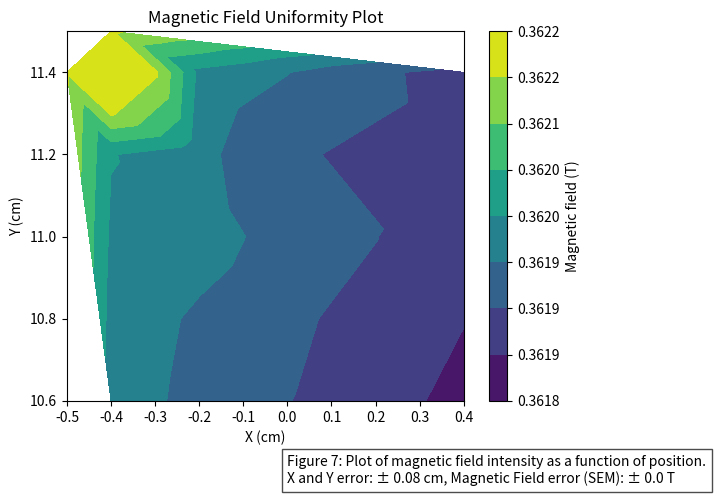

Python code for this plot:
import matplotlib.pyplot as plt
import numpy as np
import matplotlib.tri as tri
from scipy.stats import sem  # Standard error of the mean

# Given frequency measurements
f_float = np.array([15.41279, 15.41117, 15.40971, 15.40791, 15.40670, 15.40682, 15.40768, 15.40902,
                     15.41026, 15.41189, 15.41138, 15.41062, 15.40876, 15.40758, 15.40560, 15.40544,
                     15.40673, 15.40794, 15.40928, 15.4110, 15.41077, 15.40898, 15.40759, 15.40600,
                     15.40492, 15.41946, 15.41846, 15.41846, 15.4186, 15.41856, 15.41846])

# Corresponding x and y positions
x = np.array([-0.4, -0.2, 0.0, 0.2, 0.4, 0.4, 0.0, 0.0, -0.2, -0.4, -0.4, -0.2, 0.0, 0.2, 0.4, 0.4, 0.2, 0.0,
              -0.2, -0.4, -0.4, -0.2, 0.0, 0.2, 0.4, -0.4, -0.5, -0.4, -0.3, -0.4, -0.4])

y = np.array([11.4, 11.4, 11.4, 11.4, 11.4, 11.2, 11.2, 11.2, 11.2, 11.2, 11.0, 11.0, 11.0, 11.0, 11.0, 10.8,
              10.8, 10.8, 10.8, 10.8, 10.6, 10.6, 10.6, 10.6, 10.6, 11.0, 11.4, 11.4, 11.4, 11.5, 11.3])

# Constants
gamma = 2.675  # Gyromagnetic ratio in (10^8 rad/s/T)

# Compute magnetic field strength (B-field)
z = 2 * np.pi * f_float / (100 * gamma)  

# Compute error using standard error of the mean (SEM)
z_error = round(sem(z), 4)  # SEM provides a more statistical approach to error estimation

# Use triangulation for contour plotting
triang = tri.Triangulation(x, y)
plt.tricontourf(triang, z)  # Use tricontourf for unstructured data

# Add labels, colorbar, and error information
plt.colorbar(label="Magnetic field (T)", format="%.4f")
plt.title('Magnetic Field Uniformity Plot')
plt.xlabel('X (cm)')
plt.ylabel('Y (cm)')
plt.text(0.0, 10.4, f'Figure 7: Plot of magnetic field intensity as a function of position.\n'
                    f'X and Y error: ± 0.08 cm, Magnetic Field error (SEM): ± {z_error} T',
         fontsize=10, bbox=dict(facecolor='white', alpha=0.7))

# Save and display plot
plt.savefig('magnetgraph.png', dpi=300, bbox_inches='tight')
plt.show()
